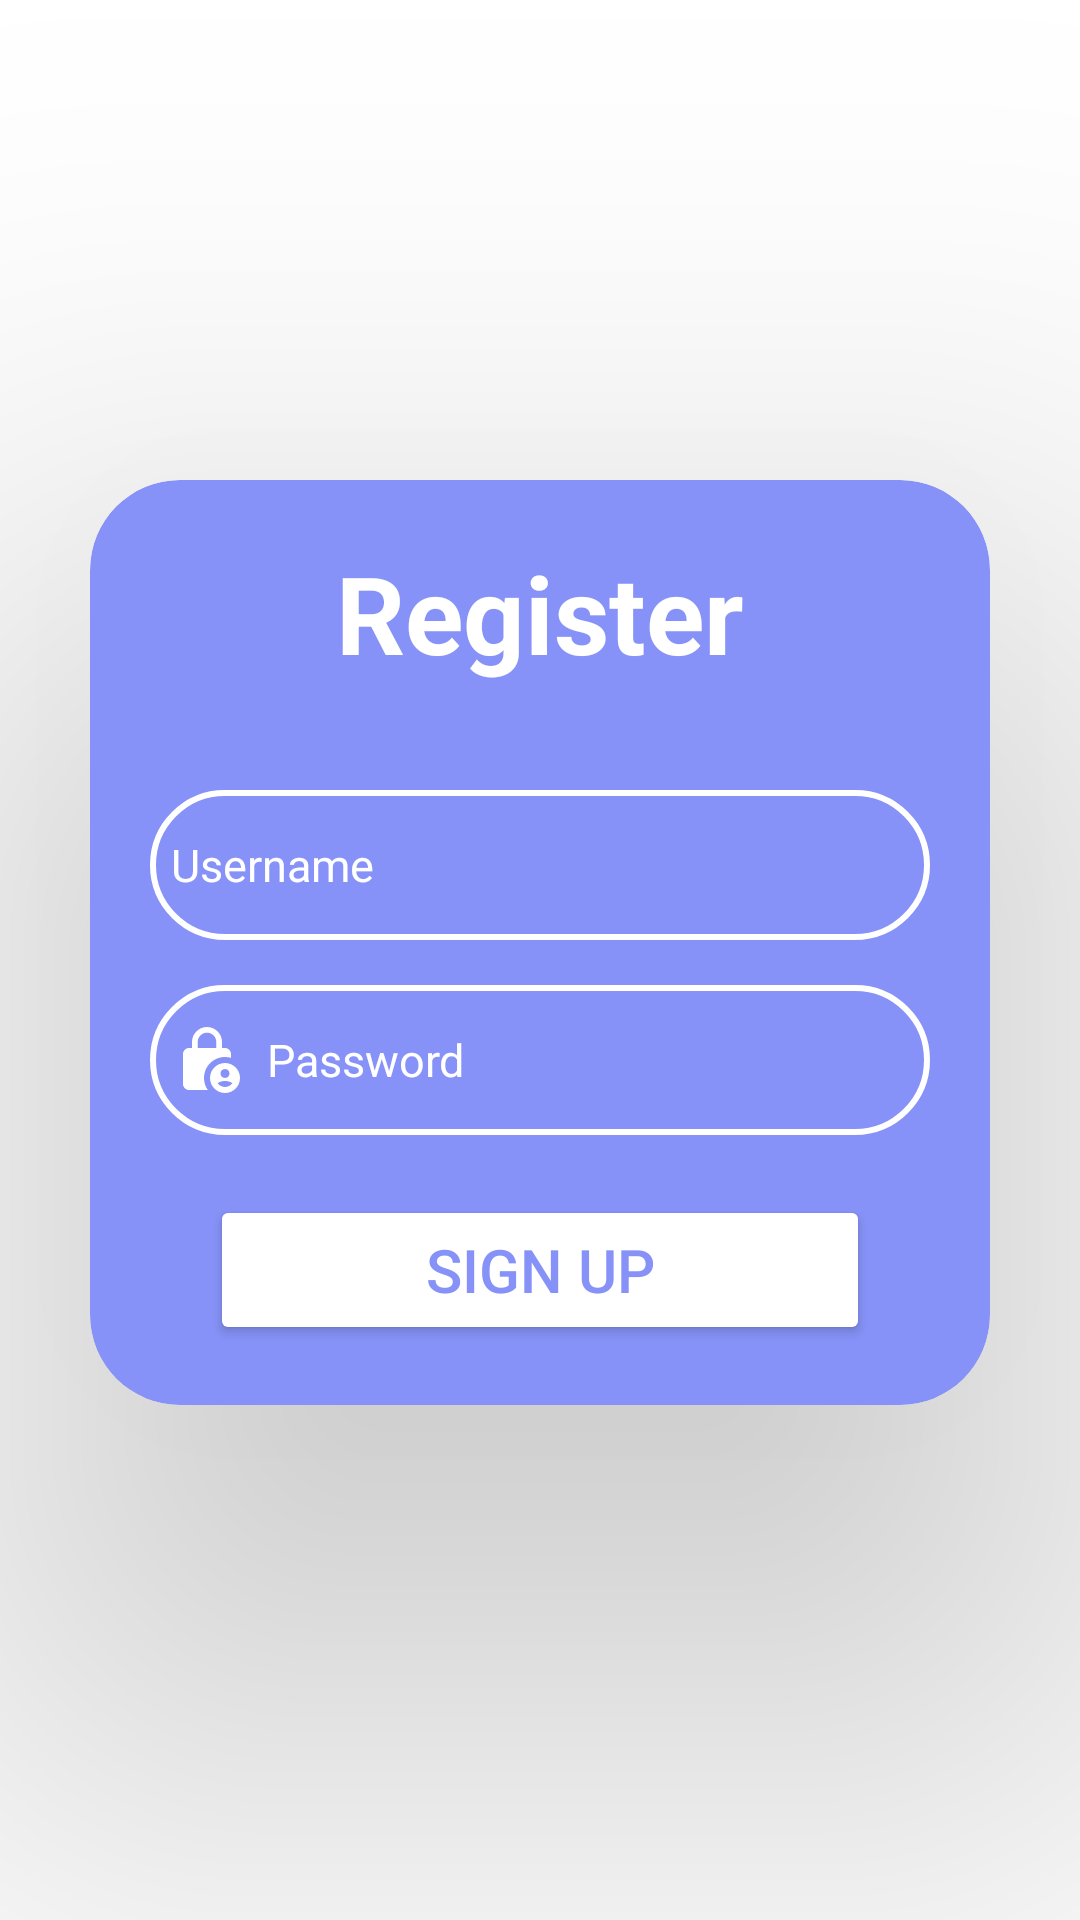

The Android layout XML behind this screen, and the referenced resources:
<!-- AndroidManifest.xml: application theme Theme.KisilerUygulaması1 -->
<!-- res/layout/fragment_register_ekran.xml -->
<?xml version="1.0" encoding="utf-8"?>
<layout xmlns:android="http://schemas.android.com/apk/res/android"
    xmlns:app="http://schemas.android.com/apk/res-auto"
    xmlns:tools="http://schemas.android.com/tools">

    <data>
        <variable
            name="registerFragment"
            type="com.keygeldi.kisileruygulamas1.ui.fragment.RegisterFragment" />
        
        <variable
            name="RegisterViewModel"
            type="com.keygeldi.kisileruygulamas1.ui.viewmodel.RegisterViewModel" />

    </data>

    <LinearLayout
        android:layout_width="match_parent"
        android:layout_height="match_parent"
        android:layout_gravity="center"
        android:background="@color/white"
        android:orientation="vertical"
        android:rotationX="0">

        <androidx.cardview.widget.CardView
            android:layout_width="match_parent"
            android:layout_height="wrap_content"
            android:layout_marginLeft="30dp"
            android:layout_marginTop="160dp"
            android:layout_marginRight="30dp"
            android:backgroundTint="@color/purple"
            app:cardCornerRadius="30dp"
            app:cardElevation="100dp">

            <LinearLayout
                android:layout_width="match_parent"
                android:layout_height="wrap_content"
                android:gravity="center_horizontal"
                android:orientation="vertical"
                android:padding="20dp"
                tools:layout_editor_absoluteX="1dp"
                tools:layout_editor_absoluteY="1dp">

                <TextView
                    android:id="@+id/loginText"
                    android:layout_width="match_parent"
                    android:layout_height="wrap_content"
                    android:text="Register"
                    android:textAlignment="center"
                    android:textColor="@color/white"
                    android:textSize="36dp"
                    android:textStyle="bold" />

                <EditText
                    android:id="@+id/username"
                    android:layout_width="match_parent"
                    android:layout_height="50dp"
                    android:layout_marginTop="35dp"

                    android:background="@drawable/custom_edittext_register"
                    android:drawableLeft="@drawable/login_person"
                    android:drawablePadding="8dp"
                    android:drawableTint="@color/white"
                    android:hint="Username"
                    android:padding="7dp"
                    android:textColor="@color/black"
                    android:textColorHint="@color/white"
                    android:textSize="15dp" />

                <EditText
                    android:id="@+id/password"
                    android:layout_width="match_parent"
                    android:layout_height="50dp"
                    android:layout_marginTop="15dp"
                    android:background="@drawable/custom_edittext_register"
                    android:drawableLeft="@drawable/lock_person"
                    android:drawablePadding="8dp"
                    android:drawableTint="@color/white"
                    android:hint="Password"
                    android:padding="7dp"
                    android:textColor="@color/black"
                    android:textColorHint="@color/white"
                    android:textSize="15dp" />

                <Button
                    android:id="@+id/sign_finish_button"
                    android:layout_width="match_parent"
                    android:layout_height="50dp"
                    android:layout_marginHorizontal="20dp"
                    android:layout_marginTop="20dp"
                    android:backgroundTint="@color/white"
                    android:text="Sign up"
                    android:textColor="@color/purple"
                    android:textSize="20dp"
                    app:cornerRadius="4dp" />

                


            </LinearLayout>

        </androidx.cardview.widget.CardView>

    </LinearLayout>

</layout>
<!-- resources referenced by this layout -->
<resources>
  <color name="black">#FF000000</color>
  <color name="purple">#8692F7</color>
  <color name="white">#FFFFFFFF</color>
  <!-- drawable custom_edittext_register (drawable) -->
  <?xml version="1.0" encoding="utf-8"?>
  <shape xmlns:android="http://schemas.android.com/apk/res/android"
      android:shape="rectangle">
  
  
      <stroke
          android:width="2dp"
  
          android:color="@color/white"
          />
  
      <corners
          android:radius="35dp"/>
  
  </shape>
  <!-- drawable lock_person (drawable) -->
  <vector xmlns:android="http://schemas.android.com/apk/res/android" android:height="24dp" android:tint="#8692f7" android:viewportHeight="24" android:viewportWidth="24" android:width="24dp">
        
      <path android:fillColor="@android:color/white" android:pathData="M18,11c0.7,0 1.37,0.1 2,0.29V10c0,-1.1 -0.9,-2 -2,-2h-1V6c0,-2.76 -2.24,-5 -5,-5S7,3.24 7,6v2H6c-1.1,0 -2,0.9 -2,2v10c0,1.1 0.9,2 2,2h6.26C11.47,20.87 11,19.49 11,18C11,14.13 14.13,11 18,11zM8.9,6c0,-1.71 1.39,-3.1 3.1,-3.1s3.1,1.39 3.1,3.1v2H8.9V6z"/>
        
      <path android:fillColor="@android:color/white" android:pathData="M18,13c-2.76,0 -5,2.24 -5,5s2.24,5 5,5s5,-2.24 5,-5S20.76,13 18,13zM18,15c0.83,0 1.5,0.67 1.5,1.5S18.83,18 18,18s-1.5,-0.67 -1.5,-1.5S17.17,15 18,15zM18,21c-1.03,0 -1.94,-0.52 -2.48,-1.32C16.25,19.26 17.09,19 18,19s1.75,0.26 2.48,0.68C19.94,20.48 19.03,21 18,21z"/>
      
  </vector>
  <style name="Theme.KisilerUygulaması1" parent="Base.Theme.KisilerUygulaması1" />
  <style name="Base.Theme.KisilerUygulaması1" parent="Theme.Material3.DayNight.NoActionBar">
          
          
          <item name="colorPrimaryVariant">@color/purple</item>
      </style>
</resources>
